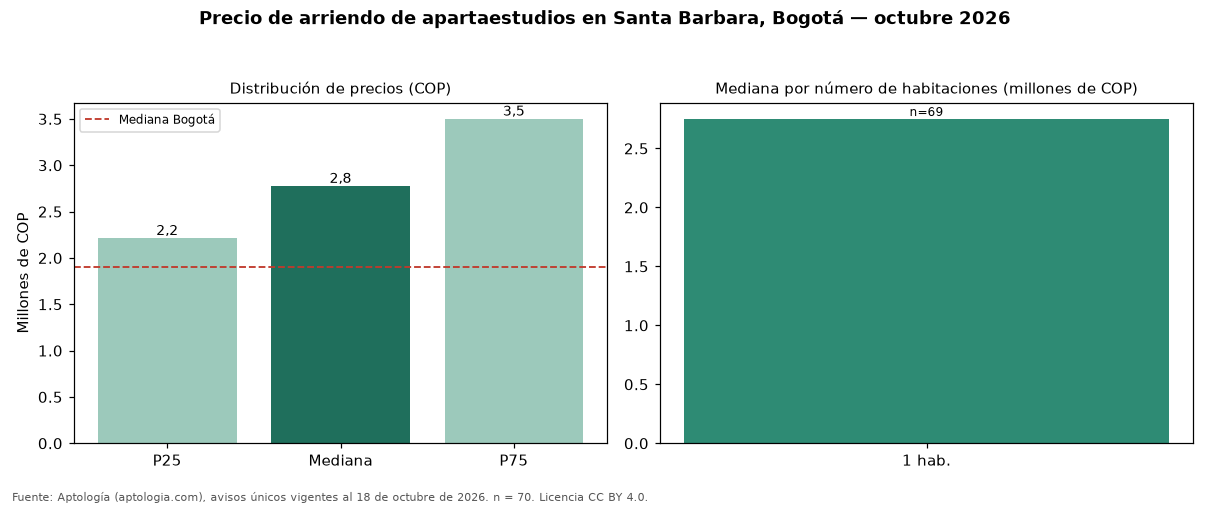

The file beside this chart, header and first rows:
seccion, metrica, valor_cop, n
precio, p25, 2212500, 70
precio, mediana, 2775000, 70
precio, p75, 3500000, 70
cop_por_m2, p25, 66350, 70
cop_por_m2, mediana, 74166, 70
cop_por_m2, p75, 90909, 70
area, area_mediana_m2, 36.0, 70
habitaciones, 1, 2750000, 69
administracion, mediana, 460024, 36
estrato, moda, 6, 
parqueadero, porcentaje_con_parqueadero, 75.7, 70
ciudad, mediana_ciudad, 1900000, 3004
ciudad, mediana_cop_por_m2_ciudad, 62077, 3004
